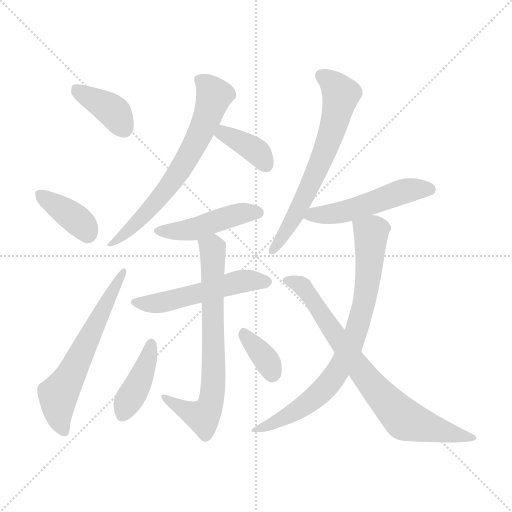
t = 0.00 s
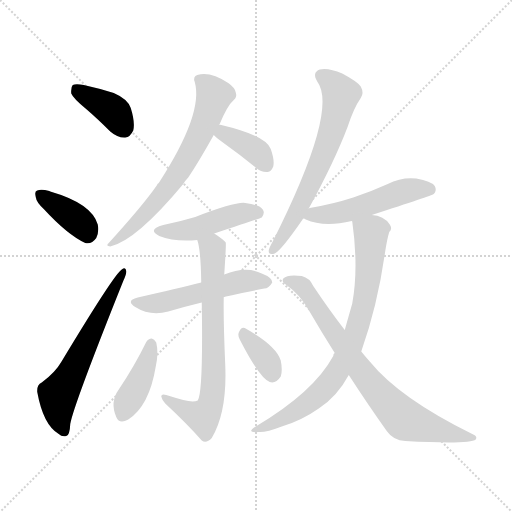
t = 1.93 s
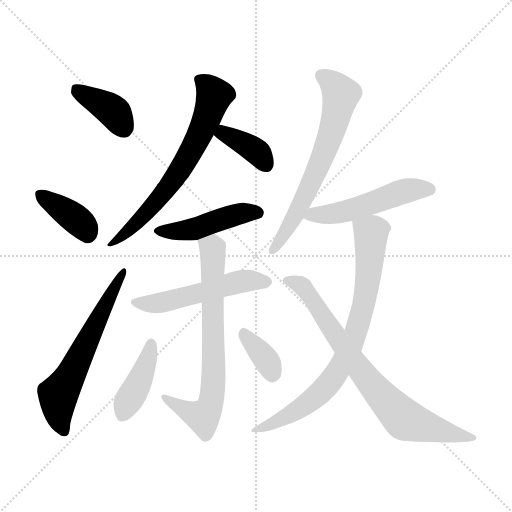
t = 3.86 s
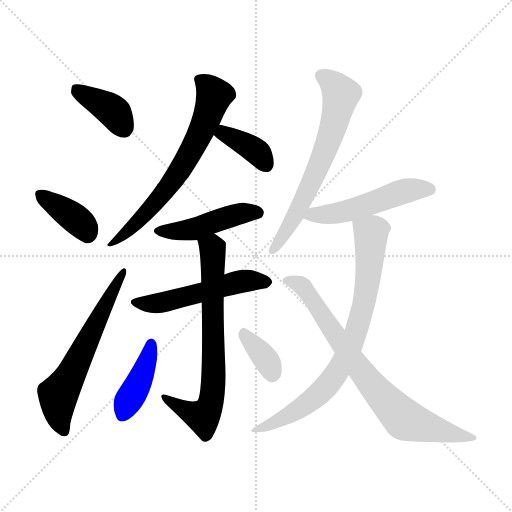
t = 5.79 s
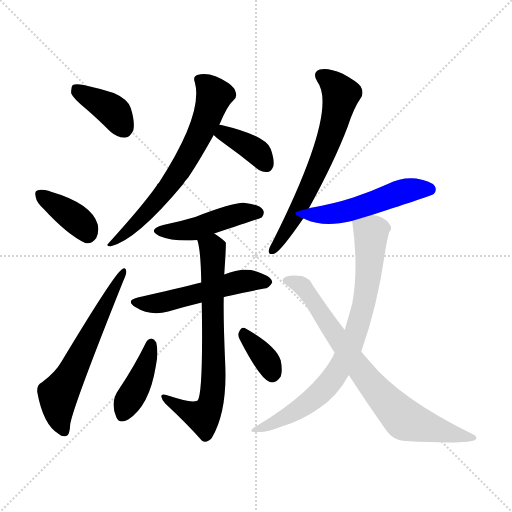
t = 7.73 s
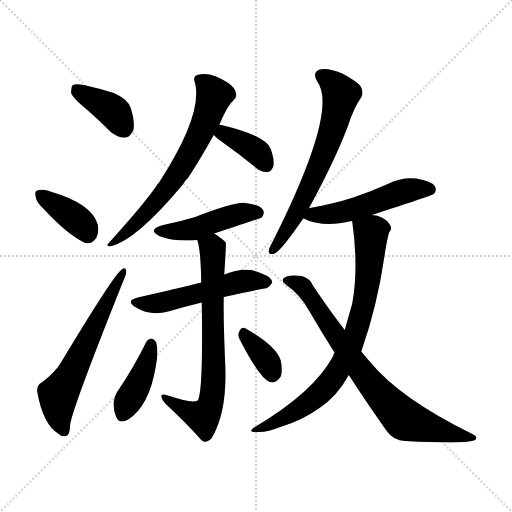
t = 9.66 s

The animated SVG that drew these frames (rendered in a browser with its animation timeline set to each time). Animation: 14 CSS @keyframes rules; one cycle of 9.66 s.

<svg version="1.1" viewBox="0 0 1024 1024" xmlns="http://www.w3.org/2000/svg">
  <g stroke="lightgray" stroke-dasharray="1,1" stroke-width="1" transform="scale(4, 4)">
    <line x1="0" y1="0" x2="256" y2="256"></line>
    <line x1="256" y1="0" x2="0" y2="256"></line>
    <line x1="128" y1="0" x2="128" y2="256"></line>
    <line x1="0" y1="128" x2="256" y2="128"></line>
  </g>
<g transform="scale(1, -1) translate(0, -900)">
   <style type="text/css">
    @keyframes keyframes0 {
      from {
       stroke: blue;
       stroke-dashoffset: 384;
       stroke-width: 128;
       }
       56% {
       animation-timing-function: step-end;
       stroke: blue;
       stroke-dashoffset: 0;
       stroke-width: 128;
       }
       to {
       stroke: black;
       stroke-width: 1024;
       }
       }
       #make-me-a-hanzi-animation-0 {
         animation: keyframes0 0.562500s both;
         animation-delay: 0.000000s;
         animation-timing-function: linear;
       }
    @keyframes keyframes1 {
      from {
       stroke: blue;
       stroke-dashoffset: 380;
       stroke-width: 128;
       }
       55% {
       animation-timing-function: step-end;
       stroke: blue;
       stroke-dashoffset: 0;
       stroke-width: 128;
       }
       to {
       stroke: black;
       stroke-width: 1024;
       }
       }
       #make-me-a-hanzi-animation-1 {
         animation: keyframes1 0.559245s both;
         animation-delay: 0.562500s;
         animation-timing-function: linear;
       }
    @keyframes keyframes2 {
      from {
       stroke: blue;
       stroke-dashoffset: 607;
       stroke-width: 128;
       }
       66% {
       animation-timing-function: step-end;
       stroke: blue;
       stroke-dashoffset: 0;
       stroke-width: 128;
       }
       to {
       stroke: black;
       stroke-width: 1024;
       }
       }
       #make-me-a-hanzi-animation-2 {
         animation: keyframes2 0.743978s both;
         animation-delay: 1.121745s;
         animation-timing-function: linear;
       }
    @keyframes keyframes3 {
      from {
       stroke: blue;
       stroke-dashoffset: 662;
       stroke-width: 128;
       }
       68% {
       animation-timing-function: step-end;
       stroke: blue;
       stroke-dashoffset: 0;
       stroke-width: 128;
       }
       to {
       stroke: black;
       stroke-width: 1024;
       }
       }
       #make-me-a-hanzi-animation-3 {
         animation: keyframes3 0.788737s both;
         animation-delay: 1.865723s;
         animation-timing-function: linear;
       }
    @keyframes keyframes4 {
      from {
       stroke: blue;
       stroke-dashoffset: 375;
       stroke-width: 128;
       }
       55% {
       animation-timing-function: step-end;
       stroke: blue;
       stroke-dashoffset: 0;
       stroke-width: 128;
       }
       to {
       stroke: black;
       stroke-width: 1024;
       }
       }
       #make-me-a-hanzi-animation-4 {
         animation: keyframes4 0.555176s both;
         animation-delay: 2.654460s;
         animation-timing-function: linear;
       }
    @keyframes keyframes5 {
      from {
       stroke: blue;
       stroke-dashoffset: 459;
       stroke-width: 128;
       }
       60% {
       animation-timing-function: step-end;
       stroke: blue;
       stroke-dashoffset: 0;
       stroke-width: 128;
       }
       to {
       stroke: black;
       stroke-width: 1024;
       }
       }
       #make-me-a-hanzi-animation-5 {
         animation: keyframes5 0.623535s both;
         animation-delay: 3.209635s;
         animation-timing-function: linear;
       }
    @keyframes keyframes6 {
      from {
       stroke: blue;
       stroke-dashoffset: 525;
       stroke-width: 128;
       }
       63% {
       animation-timing-function: step-end;
       stroke: blue;
       stroke-dashoffset: 0;
       stroke-width: 128;
       }
       to {
       stroke: black;
       stroke-width: 1024;
       }
       }
       #make-me-a-hanzi-animation-6 {
         animation: keyframes6 0.677246s both;
         animation-delay: 3.833171s;
         animation-timing-function: linear;
       }
    @keyframes keyframes7 {
      from {
       stroke: blue;
       stroke-dashoffset: 710;
       stroke-width: 128;
       }
       70% {
       animation-timing-function: step-end;
       stroke: blue;
       stroke-dashoffset: 0;
       stroke-width: 128;
       }
       to {
       stroke: black;
       stroke-width: 1024;
       }
       }
       #make-me-a-hanzi-animation-7 {
         animation: keyframes7 0.827799s both;
         animation-delay: 4.510417s;
         animation-timing-function: linear;
       }
    @keyframes keyframes8 {
      from {
       stroke: blue;
       stroke-dashoffset: 409;
       stroke-width: 128;
       }
       57% {
       animation-timing-function: step-end;
       stroke: blue;
       stroke-dashoffset: 0;
       stroke-width: 128;
       }
       to {
       stroke: black;
       stroke-width: 1024;
       }
       }
       #make-me-a-hanzi-animation-8 {
         animation: keyframes8 0.582845s both;
         animation-delay: 5.338216s;
         animation-timing-function: linear;
       }
    @keyframes keyframes9 {
      from {
       stroke: blue;
       stroke-dashoffset: 352;
       stroke-width: 128;
       }
       53% {
       animation-timing-function: step-end;
       stroke: blue;
       stroke-dashoffset: 0;
       stroke-width: 128;
       }
       to {
       stroke: black;
       stroke-width: 1024;
       }
       }
       #make-me-a-hanzi-animation-9 {
         animation: keyframes9 0.536458s both;
         animation-delay: 5.921061s;
         animation-timing-function: linear;
       }
    @keyframes keyframes10 {
      from {
       stroke: blue;
       stroke-dashoffset: 652;
       stroke-width: 128;
       }
       68% {
       animation-timing-function: step-end;
       stroke: blue;
       stroke-dashoffset: 0;
       stroke-width: 128;
       }
       to {
       stroke: black;
       stroke-width: 1024;
       }
       }
       #make-me-a-hanzi-animation-10 {
         animation: keyframes10 0.780599s both;
         animation-delay: 6.457520s;
         animation-timing-function: linear;
       }
    @keyframes keyframes11 {
      from {
       stroke: blue;
       stroke-dashoffset: 515;
       stroke-width: 128;
       }
       63% {
       animation-timing-function: step-end;
       stroke: blue;
       stroke-dashoffset: 0;
       stroke-width: 128;
       }
       to {
       stroke: black;
       stroke-width: 1024;
       }
       }
       #make-me-a-hanzi-animation-11 {
         animation: keyframes11 0.669108s both;
         animation-delay: 7.238118s;
         animation-timing-function: linear;
       }
    @keyframes keyframes12 {
      from {
       stroke: blue;
       stroke-dashoffset: 768;
       stroke-width: 128;
       }
       71% {
       animation-timing-function: step-end;
       stroke: blue;
       stroke-dashoffset: 0;
       stroke-width: 128;
       }
       to {
       stroke: black;
       stroke-width: 1024;
       }
       }
       #make-me-a-hanzi-animation-12 {
         animation: keyframes12 0.875000s both;
         animation-delay: 7.907227s;
         animation-timing-function: linear;
       }
    @keyframes keyframes13 {
      from {
       stroke: blue;
       stroke-dashoffset: 767;
       stroke-width: 128;
       }
       71% {
       animation-timing-function: step-end;
       stroke: blue;
       stroke-dashoffset: 0;
       stroke-width: 128;
       }
       to {
       stroke: black;
       stroke-width: 1024;
       }
       }
       #make-me-a-hanzi-animation-13 {
         animation: keyframes13 0.874186s both;
         animation-delay: 8.782227s;
         animation-timing-function: linear;
       }
</style>
<path d="M 173.5 681.0 Q 195.5 662.0 220.5 637.0 Q 235.5 624.0 250.5 625.0 Q 260.5 626.0 266.5 639.0 Q 270.5 655.0 261.5 684.0 Q 255.5 702.0 227.5 714.0 Q 199.5 723.0 167.5 730.0 Q 151.5 733.0 145.5 730.0 Q 141.5 726.0 142.5 713.0 Q 146.5 703.0 173.5 681.0 Z" fill="lightgray"></path> 
<path d="M 87.5 482.0 Q 135.5 430.0 170.5 414.0 Q 183.5 411.0 192.5 424.0 Q 198.5 436.0 195.5 451.0 Q 183.5 493.0 100.5 517.0 Q 99.5 518.0 98.5 518.0 Q 82.5 522.0 74.5 519.0 Q 68.5 518.0 71.5 506.0 Q 72.5 496.0 87.5 482.0 Z" fill="lightgray"></path> 
<path d="M 83.5 135.0 Q 73.5 131.0 74.5 116.0 Q 86.5 50.0 117.5 32.0 Q 123.5 26.0 132.5 28.0 Q 139.5 29.0 140.5 52.0 Q 146.5 88.0 246.5 338.0 Q 253.5 353.0 252.5 358.0 Q 251.5 367.0 243.5 361.0 Q 228.5 352.0 122.5 176.0 Q 110.5 155.0 83.5 135.0 Z" fill="lightgray"></path> 
<path d="M 438.5 650.0 Q 454.5 689.0 467.5 700.0 Q 474.5 706.0 471.5 715.0 Q 470.5 724.0 456.5 734.0 Q 420.5 758.0 394.5 750.0 Q 385.5 747.0 389.5 736.0 Q 407.5 673.0 317.5 534.0 Q 314.5 533.0 313.5 529.0 Q 286.5 490.0 217.5 414.0 Q 210.5 408.0 220.5 407.0 Q 272.5 419.0 366.5 532.0 Q 370.5 539.0 376.5 545.0 Q 398.5 578.0 427.5 630.0 L 438.5 650.0 Z" fill="lightgray"></path> 
<path d="M 427.5 630.0 Q 433.5 624.0 448.5 613.0 Q 479.5 591.0 512.5 564.0 Q 522.5 555.0 535.5 556.0 Q 542.5 557.0 546.5 567.0 Q 549.5 579.0 541.5 602.0 Q 531.5 629.0 442.5 650.0 Q 439.5 651.0 438.5 650.0 C 408.5 651.0 405.5 650.0 427.5 630.0 Z" fill="lightgray"></path> 
<path d="M 428.5 433.0 Q 519.5 463.0 523.5 465.0 Q 530.5 474.0 525.5 481.0 Q 518.5 491.0 490.5 494.0 Q 471.5 497.0 390.5 466.0 Q 360.5 457.0 326.5 450.0 Q 293.5 441.0 318.5 428.0 Q 348.5 416.0 394.5 420.0 L 428.5 433.0 Z" fill="lightgray"></path> 
<path d="M 447.5 306.0 Q 448.5 307.0 528.5 323.0 Q 537.5 323.0 544.5 335.0 Q 544.5 345.0 523.5 353.0 Q 492.5 369.0 448.5 351.0 L 402.5 335.0 Q 354.5 323.0 275.5 305.0 Q 250.5 299.0 270.5 286.0 Q 300.5 267.0 336.5 277.0 Q 366.5 286.0 403.5 295.0 L 447.5 306.0 Z" fill="lightgray"></path> 
<path d="M 403.5 295.0 Q 406.5 115.0 395.5 99.0 Q 386.5 95.0 366.5 100.0 Q 351.5 104.0 332.5 110.0 Q 322.5 113.0 322.5 107.0 Q 323.5 101.0 330.5 93.0 Q 375.5 51.0 403.5 19.0 Q 412.5 12.0 423.5 24.0 Q 454.5 76.0 450.5 170.0 Q 446.5 260.0 447.5 306.0 L 448.5 351.0 Q 452.5 411.0 451.5 415.0 Q 445.5 422.0 428.5 433.0 C 403.5 450.0 387.5 449.0 394.5 420.0 Q 401.5 401.0 402.5 335.0 L 403.5 295.0 Z" fill="lightgray"></path> 
<path d="M 292.5 216.0 Q 268.5 167.0 237.5 121.0 Q 219.5 96.0 232.5 66.0 Q 238.5 51.0 256.5 61.0 Q 298.5 88.0 311.5 167.0 Q 317.5 194.0 312.5 215.0 Q 308.5 222.0 303.5 223.0 Q 296.5 223.0 292.5 216.0 Z" fill="lightgray"></path> 
<path d="M 479.5 221.0 Q 519.5 143.0 539.5 136.0 Q 551.5 132.0 561.5 147.0 Q 565.5 159.0 561.5 179.0 Q 552.5 209.0 489.5 244.0 Q 482.5 247.0 478.5 237.0 Q 474.5 230.0 479.5 221.0 Z" fill="lightgray"></path> 
<path d="M 617.5 483.0 Q 668.5 576.0 695.5 647.0 Q 707.5 684.0 721.5 704.0 Q 728.5 714.0 721.5 727.0 Q 714.5 737.0 684.5 753.0 Q 656.5 765.0 639.5 761.0 Q 623.5 755.0 634.5 737.0 Q 677.5 680.0 545.5 417.0 Q 538.5 405.0 537.5 399.0 Q 536.5 389.0 549.5 393.0 Q 562.5 399.0 606.5 463.0 L 617.5 483.0 Z" fill="lightgray"></path> 
<path d="M 743.5 470.0 Q 863.5 509.0 867.5 512.0 Q 874.5 519.0 869.5 528.0 Q 862.5 538.0 832.5 543.0 Q 802.5 546.0 775.5 532.0 Q 742.5 517.0 706.5 505.0 Q 666.5 492.0 619.5 484.0 Q 618.5 484.0 617.5 483.0 C 588.5 476.0 580.5 474.0 606.5 463.0 Q 609.5 463.0 611.5 461.0 Q 647.5 445.0 703.5 458.0 L 743.5 470.0 Z" fill="lightgray"></path> 
<path d="M 722.5 197.0 Q 755.5 290.0 770.5 398.0 Q 774.5 423.0 778.5 436.0 Q 785.5 442.0 779.5 451.0 Q 767.5 469.0 743.5 470.0 C 714.5 476.0 699.5 479.0 703.5 458.0 L 704.5 457.0 Q 717.5 364.0 704.5 293.0 Q 698.5 272.0 689.5 240.0 L 669.5 194.0 Q 666.5 193.0 666.5 188.0 Q 627.5 116.0 511.5 47.0 Q 490.5 34.0 517.5 36.0 Q 532.5 35.0 563.5 47.0 Q 603.5 59.0 637.5 83.0 Q 674.5 107.0 697.5 150.0 L 722.5 197.0 Z" fill="lightgray"></path> 
<path d="M 697.5 150.0 Q 736.5 90.0 773.5 38.0 Q 786.5 19.0 810.5 18.0 Q 939.5 11.0 951.5 21.0 Q 955.5 27.0 946.5 31.0 Q 799.5 103.0 739.5 177.0 Q 730.5 187.0 722.5 197.0 L 689.5 240.0 Q 658.5 280.0 626.5 328.0 Q 619.5 344.0 603.5 348.0 Q 575.5 352.0 566.5 343.0 Q 562.5 337.0 571.5 331.0 Q 601.5 310.0 618.5 278.0 Q 643.5 235.0 669.5 194.0 L 697.5 150.0 Z" fill="lightgray"></path> 
      <clipPath id="make-me-a-hanzi-clip-0">
      <path d="M 173.5 681.0 Q 195.5 662.0 220.5 637.0 Q 235.5 624.0 250.5 625.0 Q 260.5 626.0 266.5 639.0 Q 270.5 655.0 261.5 684.0 Q 255.5 702.0 227.5 714.0 Q 199.5 723.0 167.5 730.0 Q 151.5 733.0 145.5 730.0 Q 141.5 726.0 142.5 713.0 Q 146.5 703.0 173.5 681.0 Z" fill="lightgray"></path>
      </clipPath>
      <path clip-path="url(#make-me-a-hanzi-clip-0)" d="M 150.5 724.0 L 230.5 674.0 L 247.5 645.0 " fill="none" id="make-me-a-hanzi-animation-0" stroke-dasharray="256 512" stroke-linecap="round"></path>

      <clipPath id="make-me-a-hanzi-clip-1">
      <path d="M 87.5 482.0 Q 135.5 430.0 170.5 414.0 Q 183.5 411.0 192.5 424.0 Q 198.5 436.0 195.5 451.0 Q 183.5 493.0 100.5 517.0 Q 99.5 518.0 98.5 518.0 Q 82.5 522.0 74.5 519.0 Q 68.5 518.0 71.5 506.0 Q 72.5 496.0 87.5 482.0 Z" fill="lightgray"></path>
      </clipPath>
      <path clip-path="url(#make-me-a-hanzi-clip-1)" d="M 80.5 511.0 L 144.5 468.0 L 171.5 443.0 L 174.5 433.0 " fill="none" id="make-me-a-hanzi-animation-1" stroke-dasharray="252 504" stroke-linecap="round"></path>

      <clipPath id="make-me-a-hanzi-clip-2">
      <path d="M 83.5 135.0 Q 73.5 131.0 74.5 116.0 Q 86.5 50.0 117.5 32.0 Q 123.5 26.0 132.5 28.0 Q 139.5 29.0 140.5 52.0 Q 146.5 88.0 246.5 338.0 Q 253.5 353.0 252.5 358.0 Q 251.5 367.0 243.5 361.0 Q 228.5 352.0 122.5 176.0 Q 110.5 155.0 83.5 135.0 Z" fill="lightgray"></path>
      </clipPath>
      <path clip-path="url(#make-me-a-hanzi-clip-2)" d="M 127.5 38.0 L 117.5 69.0 L 116.5 110.0 L 246.5 355.0 " fill="none" id="make-me-a-hanzi-animation-2" stroke-dasharray="479 958" stroke-linecap="round"></path>

      <clipPath id="make-me-a-hanzi-clip-3">
      <path d="M 438.5 650.0 Q 454.5 689.0 467.5 700.0 Q 474.5 706.0 471.5 715.0 Q 470.5 724.0 456.5 734.0 Q 420.5 758.0 394.5 750.0 Q 385.5 747.0 389.5 736.0 Q 407.5 673.0 317.5 534.0 Q 314.5 533.0 313.5 529.0 Q 286.5 490.0 217.5 414.0 Q 210.5 408.0 220.5 407.0 Q 272.5 419.0 366.5 532.0 Q 370.5 539.0 376.5 545.0 Q 398.5 578.0 427.5 630.0 L 438.5 650.0 Z" fill="lightgray"></path>
      </clipPath>
      <path clip-path="url(#make-me-a-hanzi-clip-3)" d="M 401.5 739.0 L 427.5 707.0 L 411.5 658.0 L 380.5 595.0 L 344.5 536.0 L 307.5 490.0 L 223.5 412.0 " fill="none" id="make-me-a-hanzi-animation-3" stroke-dasharray="534 1068" stroke-linecap="round"></path>

      <clipPath id="make-me-a-hanzi-clip-4">
      <path d="M 427.5 630.0 Q 433.5 624.0 448.5 613.0 Q 479.5 591.0 512.5 564.0 Q 522.5 555.0 535.5 556.0 Q 542.5 557.0 546.5 567.0 Q 549.5 579.0 541.5 602.0 Q 531.5 629.0 442.5 650.0 Q 439.5 651.0 438.5 650.0 C 408.5 651.0 405.5 650.0 427.5 630.0 Z" fill="lightgray"></path>
      </clipPath>
      <path clip-path="url(#make-me-a-hanzi-clip-4)" d="M 436.5 632.0 L 449.5 634.0 L 500.5 605.0 L 517.5 593.0 L 531.5 571.0 " fill="none" id="make-me-a-hanzi-animation-4" stroke-dasharray="247 494" stroke-linecap="round"></path>

      <clipPath id="make-me-a-hanzi-clip-5">
      <path d="M 428.5 433.0 Q 519.5 463.0 523.5 465.0 Q 530.5 474.0 525.5 481.0 Q 518.5 491.0 490.5 494.0 Q 471.5 497.0 390.5 466.0 Q 360.5 457.0 326.5 450.0 Q 293.5 441.0 318.5 428.0 Q 348.5 416.0 394.5 420.0 L 428.5 433.0 Z" fill="lightgray"></path>
      </clipPath>
      <path clip-path="url(#make-me-a-hanzi-clip-5)" d="M 320.5 440.0 L 368.5 438.0 L 481.5 473.0 L 518.5 472.0 " fill="none" id="make-me-a-hanzi-animation-5" stroke-dasharray="331 662" stroke-linecap="round"></path>

      <clipPath id="make-me-a-hanzi-clip-6">
      <path d="M 447.5 306.0 Q 448.5 307.0 528.5 323.0 Q 537.5 323.0 544.5 335.0 Q 544.5 345.0 523.5 353.0 Q 492.5 369.0 448.5 351.0 L 402.5 335.0 Q 354.5 323.0 275.5 305.0 Q 250.5 299.0 270.5 286.0 Q 300.5 267.0 336.5 277.0 Q 366.5 286.0 403.5 295.0 L 447.5 306.0 Z" fill="lightgray"></path>
      </clipPath>
      <path clip-path="url(#make-me-a-hanzi-clip-6)" d="M 271.5 296.0 L 314.5 293.0 L 477.5 337.0 L 534.5 336.0 " fill="none" id="make-me-a-hanzi-animation-6" stroke-dasharray="397 794" stroke-linecap="round"></path>

      <clipPath id="make-me-a-hanzi-clip-7">
      <path d="M 403.5 295.0 Q 406.5 115.0 395.5 99.0 Q 386.5 95.0 366.5 100.0 Q 351.5 104.0 332.5 110.0 Q 322.5 113.0 322.5 107.0 Q 323.5 101.0 330.5 93.0 Q 375.5 51.0 403.5 19.0 Q 412.5 12.0 423.5 24.0 Q 454.5 76.0 450.5 170.0 Q 446.5 260.0 447.5 306.0 L 448.5 351.0 Q 452.5 411.0 451.5 415.0 Q 445.5 422.0 428.5 433.0 C 403.5 450.0 387.5 449.0 394.5 420.0 Q 401.5 401.0 402.5 335.0 L 403.5 295.0 Z" fill="lightgray"></path>
      </clipPath>
      <path clip-path="url(#make-me-a-hanzi-clip-7)" d="M 401.5 418.0 L 425.5 398.0 L 427.5 160.0 L 422.5 98.0 L 405.5 66.0 L 328.5 106.0 " fill="none" id="make-me-a-hanzi-animation-7" stroke-dasharray="582 1164" stroke-linecap="round"></path>

      <clipPath id="make-me-a-hanzi-clip-8">
      <path d="M 292.5 216.0 Q 268.5 167.0 237.5 121.0 Q 219.5 96.0 232.5 66.0 Q 238.5 51.0 256.5 61.0 Q 298.5 88.0 311.5 167.0 Q 317.5 194.0 312.5 215.0 Q 308.5 222.0 303.5 223.0 Q 296.5 223.0 292.5 216.0 Z" fill="lightgray"></path>
      </clipPath>
      <path clip-path="url(#make-me-a-hanzi-clip-8)" d="M 302.5 213.0 L 289.5 161.0 L 246.5 71.0 " fill="none" id="make-me-a-hanzi-animation-8" stroke-dasharray="281 562" stroke-linecap="round"></path>

      <clipPath id="make-me-a-hanzi-clip-9">
      <path d="M 479.5 221.0 Q 519.5 143.0 539.5 136.0 Q 551.5 132.0 561.5 147.0 Q 565.5 159.0 561.5 179.0 Q 552.5 209.0 489.5 244.0 Q 482.5 247.0 478.5 237.0 Q 474.5 230.0 479.5 221.0 Z" fill="lightgray"></path>
      </clipPath>
      <path clip-path="url(#make-me-a-hanzi-clip-9)" d="M 490.5 230.0 L 536.5 174.0 L 544.5 152.0 " fill="none" id="make-me-a-hanzi-animation-9" stroke-dasharray="224 448" stroke-linecap="round"></path>

      <clipPath id="make-me-a-hanzi-clip-10">
      <path d="M 617.5 483.0 Q 668.5 576.0 695.5 647.0 Q 707.5 684.0 721.5 704.0 Q 728.5 714.0 721.5 727.0 Q 714.5 737.0 684.5 753.0 Q 656.5 765.0 639.5 761.0 Q 623.5 755.0 634.5 737.0 Q 677.5 680.0 545.5 417.0 Q 538.5 405.0 537.5 399.0 Q 536.5 389.0 549.5 393.0 Q 562.5 399.0 606.5 463.0 L 617.5 483.0 Z" fill="lightgray"></path>
      </clipPath>
      <path clip-path="url(#make-me-a-hanzi-clip-10)" d="M 643.5 748.0 L 667.5 732.0 L 681.5 711.0 L 671.5 665.0 L 650.5 600.0 L 606.5 499.0 L 545.5 400.0 " fill="none" id="make-me-a-hanzi-animation-10" stroke-dasharray="524 1048" stroke-linecap="round"></path>

      <clipPath id="make-me-a-hanzi-clip-11">
      <path d="M 743.5 470.0 Q 863.5 509.0 867.5 512.0 Q 874.5 519.0 869.5 528.0 Q 862.5 538.0 832.5 543.0 Q 802.5 546.0 775.5 532.0 Q 742.5 517.0 706.5 505.0 Q 666.5 492.0 619.5 484.0 Q 618.5 484.0 617.5 483.0 C 588.5 476.0 580.5 474.0 606.5 463.0 Q 609.5 463.0 611.5 461.0 Q 647.5 445.0 703.5 458.0 L 743.5 470.0 Z" fill="lightgray"></path>
      </clipPath>
      <path clip-path="url(#make-me-a-hanzi-clip-11)" d="M 611.5 467.0 L 690.5 477.0 L 824.5 521.0 L 862.5 519.0 " fill="none" id="make-me-a-hanzi-animation-11" stroke-dasharray="387 774" stroke-linecap="round"></path>

      <clipPath id="make-me-a-hanzi-clip-12">
      <path d="M 722.5 197.0 Q 755.5 290.0 770.5 398.0 Q 774.5 423.0 778.5 436.0 Q 785.5 442.0 779.5 451.0 Q 767.5 469.0 743.5 470.0 C 714.5 476.0 699.5 479.0 703.5 458.0 L 704.5 457.0 Q 717.5 364.0 704.5 293.0 Q 698.5 272.0 689.5 240.0 L 669.5 194.0 Q 666.5 193.0 666.5 188.0 Q 627.5 116.0 511.5 47.0 Q 490.5 34.0 517.5 36.0 Q 532.5 35.0 563.5 47.0 Q 603.5 59.0 637.5 83.0 Q 674.5 107.0 697.5 150.0 L 722.5 197.0 Z" fill="lightgray"></path>
      </clipPath>
      <path clip-path="url(#make-me-a-hanzi-clip-12)" d="M 714.5 450.0 L 741.5 433.0 L 738.5 362.0 L 717.5 254.0 L 687.5 178.0 L 657.5 132.0 L 609.5 89.0 L 550.5 54.0 L 522.5 46.0 " fill="none" id="make-me-a-hanzi-animation-12" stroke-dasharray="640 1280" stroke-linecap="round"></path>

      <clipPath id="make-me-a-hanzi-clip-13">
      <path d="M 697.5 150.0 Q 736.5 90.0 773.5 38.0 Q 786.5 19.0 810.5 18.0 Q 939.5 11.0 951.5 21.0 Q 955.5 27.0 946.5 31.0 Q 799.5 103.0 739.5 177.0 Q 730.5 187.0 722.5 197.0 L 689.5 240.0 Q 658.5 280.0 626.5 328.0 Q 619.5 344.0 603.5 348.0 Q 575.5 352.0 566.5 343.0 Q 562.5 337.0 571.5 331.0 Q 601.5 310.0 618.5 278.0 Q 643.5 235.0 669.5 194.0 L 697.5 150.0 Z" fill="lightgray"></path>
      </clipPath>
      <path clip-path="url(#make-me-a-hanzi-clip-13)" d="M 574.5 339.0 L 607.5 325.0 L 723.5 156.0 L 804.5 65.0 L 873.5 40.0 L 946.5 25.0 " fill="none" id="make-me-a-hanzi-animation-13" stroke-dasharray="639 1278" stroke-linecap="round"></path>

</g>
</svg>
